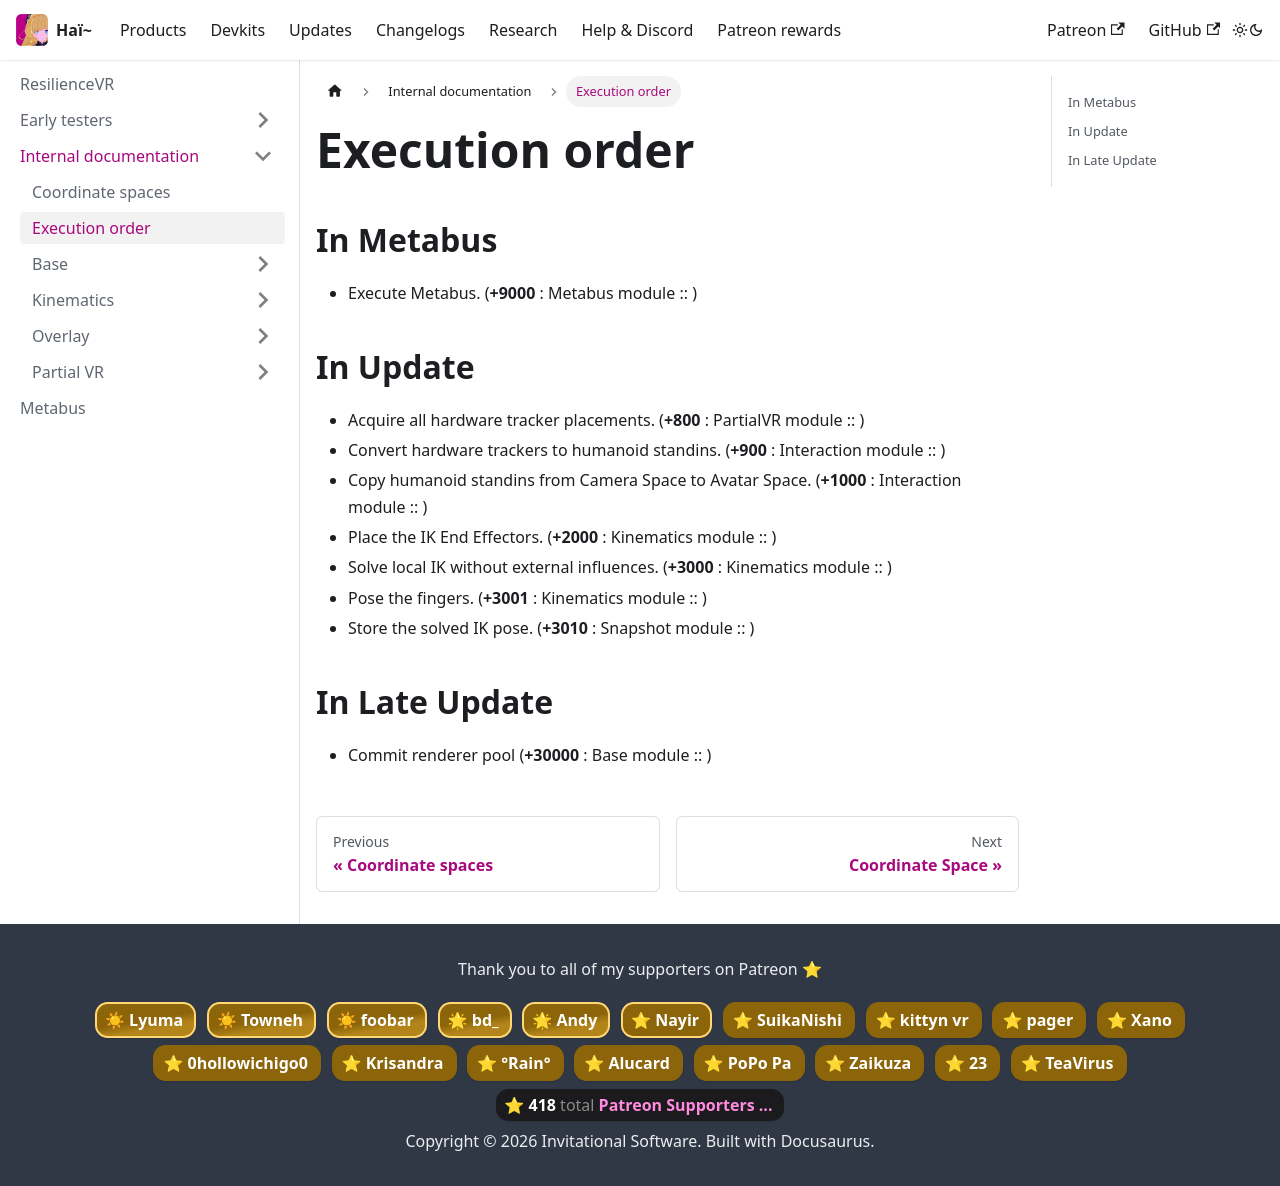

repository: hai-vr/documentation · page: docs/resilience/internal/execution-order.html · generator: docusaurus

---
sidebar_position: 2
---

# Execution order

## In Metabus

- Execute Metabus. (**+9000** : Metabus module :: )

## In Update

- Acquire all hardware tracker placements. (**+800** : PartialVR module :: )
- Convert hardware trackers to humanoid standins. (**+900** : Interaction module :: )
- Copy humanoid standins from Camera Space to Avatar Space. (**+1000** : Interaction module :: )
- Place the IK End Effectors. (**+2000** : Kinematics module :: )
- Solve local IK without external influences. (**+3000** : Kinematics module :: )
- Pose the fingers. (**+3001** : Kinematics module :: )
- Store the solved IK pose. (**+3010** : Snapshot module :: )

## In Late Update
- Commit renderer pool (**+30000** : Base module :: )
